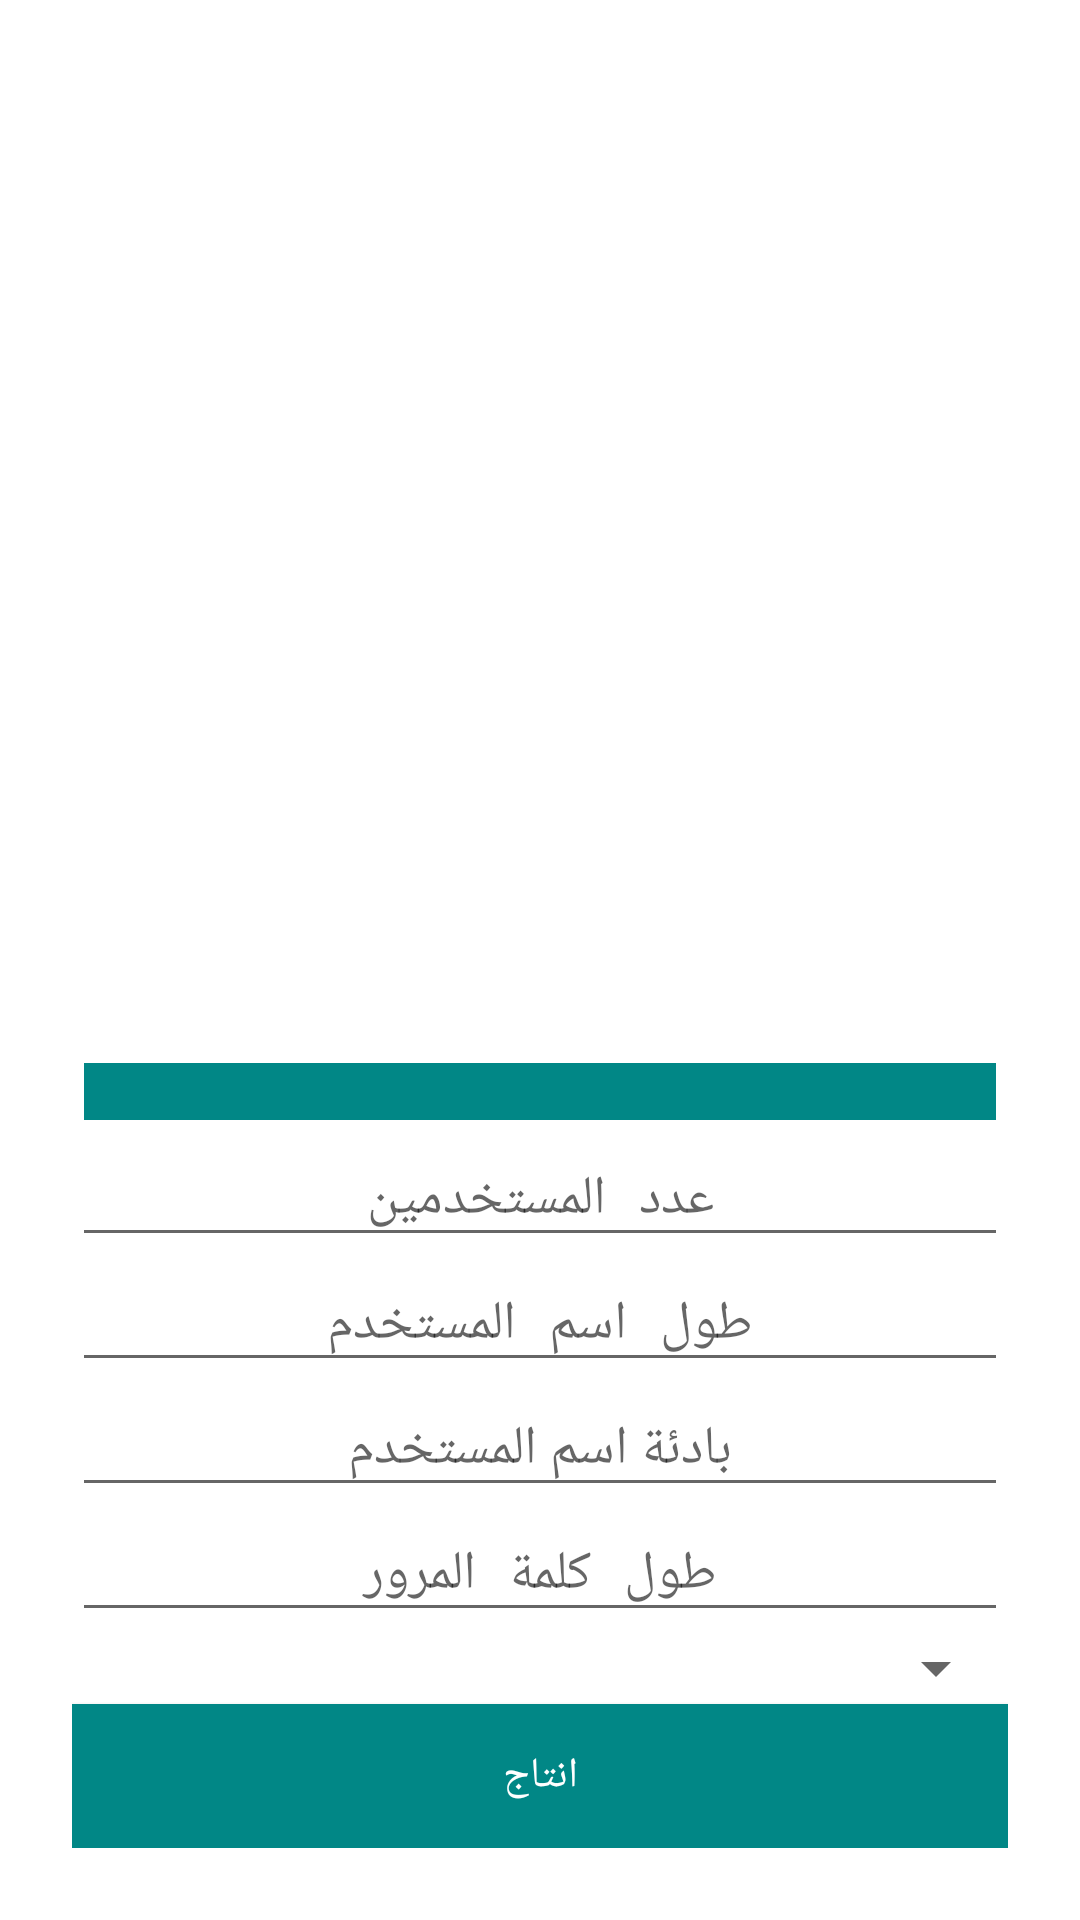

This screen was rendered from an Android layout file. Write that file and the resources it references.
<!-- AndroidManifest.xml: application theme Theme.SyBox -->
<!-- res/layout/fragment_generate.xml -->
<FrameLayout xmlns:android="http://schemas.android.com/apk/res/android"
    xmlns:tools="http://schemas.android.com/tools"
    android:layout_width="match_parent"
    android:layout_height="match_parent"
    tools:context="sy.iyad.sybox.fragment.Generator">

    <androidx.constraintlayout.widget.ConstraintLayout
        android:layout_width="match_parent"
        android:layout_height="match_parent">

        <LinearLayout
            android:gravity="center"
            android:orientation="vertical"
            android:background="@color/white"
            android:padding="@dimen/d5"
            android:layout_width="match_parent"
            android:layout_height="match_parent"
            android:layout_margin="@dimen/d5">

            <androidx.recyclerview.widget.RecyclerView
                android:id="@+id/listax"
                android:layout_width="match_parent"
                android:layout_height="0dp"
                android:layout_weight="1"/>

            <LinearLayout
                android:gravity="center"
                android:layout_gravity="center"
                android:orientation="vertical"
                android:background="@color/white"
                android:padding="@dimen/d5"
                android:layout_width="match_parent"
                android:layout_height="wrap_content">

                <TextView
                    android:textColor="@color/white"
                    android:id="@+id/wa"
                    android:background="@color/teal_700"
                    android:layout_width="match_parent"
                    android:layout_height="wrap_content"
                    android:layout_margin="@dimen/d4"/>

                <EditText
                    android:gravity="center"
                    android:layout_gravity="center"
                    android:id="@+id/adet"
                    android:layout_width="match_parent"
                    android:layout_height="wrap_content"
                    android:hint="@string/adet"
                    android:inputType="number"
                    android:fontFamily="serif-monospace"
                    android:autofillHints="@string/app_name" />

                <EditText
                    android:gravity="center"
                    android:layout_gravity="center"
                    android:id="@+id/lengthu"
                    android:layout_width="match_parent"
                    android:layout_height="wrap_content"
                    android:hint="@string/userlength"
                    android:inputType="number"
                    android:fontFamily="serif-monospace"
                    android:autofillHints="@string/app_name" />

                <EditText
                    android:textColor="#c55c55"
                    android:gravity="center"
                    android:layout_gravity="center"
                    android:id="@+id/prefix"
                    android:layout_width="match_parent"
                    android:layout_height="wrap_content"
                    android:hint="@string/prefex"
                    android:fontFamily="sans-serif-light"
                    android:autofillHints="@string/app_name"
                    android:inputType="text" />

                <EditText
                    android:gravity="center"
                    android:layout_gravity="center"
                    android:id="@+id/lengthp"
                    android:focusableInTouchMode="true"
                    android:layout_width="match_parent"
                    android:layout_height="wrap_content"
                    android:hint="@string/passlength"
                    android:inputType="number"
                    android:fontFamily="serif-monospace"
                    android:autofillHints="@string/app_name" />

                <Spinner
                    android:gravity="center"
                    android:layout_gravity="center"
                    android:id="@+id/spinner"
                    android:focusableInTouchMode="true"
                    android:layout_width="match_parent"
                    android:layout_height="wrap_content"/>

                <Button
                    android:textColor="@color/white"
                    android:id="@+id/genbtn"
                    android:background="@color/teal_700"
                    android:layout_width="match_parent"
                    android:layout_height="wrap_content"
                    android:text="@string/generate"
                    android:fontFamily="serif-monospace"/>

            </LinearLayout>

        </LinearLayout>

    </androidx.constraintlayout.widget.ConstraintLayout>

</FrameLayout>
<!-- resources referenced by this layout -->
<resources>
  <color name="teal_700">#FF018786</color>
  <color name="white">#FFFFFFFF</color>
  <dimen name="d4">4dp</dimen>
  <dimen name="d5">8dp</dimen>
  <string name="adet">عدد المستخدمين</string>
  <string name="app_name">Navigation Drawer</string>
  <string name="generate">انتاج</string>
  <string name="passlength">طول كلمة المرور</string>
  <string name="prefex">بادئة اسم المستخدم</string>
  <string name="userlength">طول اسم المستخدم</string>
  <style name="Theme.SyBox" parent="Theme.MaterialComponents.DayNight.DarkActionBar">
          
          <item name="colorPrimary">@color/purple_500</item>
          <item name="colorPrimaryVariant">@color/purple_700</item>
          <item name="colorOnPrimary">@color/white</item>
          
          <item name="colorSecondary">@color/teal_200</item>
          <item name="colorSecondaryVariant">@color/teal_700</item>
          <item name="colorOnSecondary">@color/black</item>
          
          <item name="android:statusBarColor" tools:targetApi="l">?attr/colorPrimaryVariant</item>
          
      </style>
  <color name="purple_500">#FF6200EE</color>
  <color name="purple_700">#FF3700B3</color>
  <color name="teal_200">#FF03DAC5</color>
  <color name="black">#FF000000</color>
</resources>
